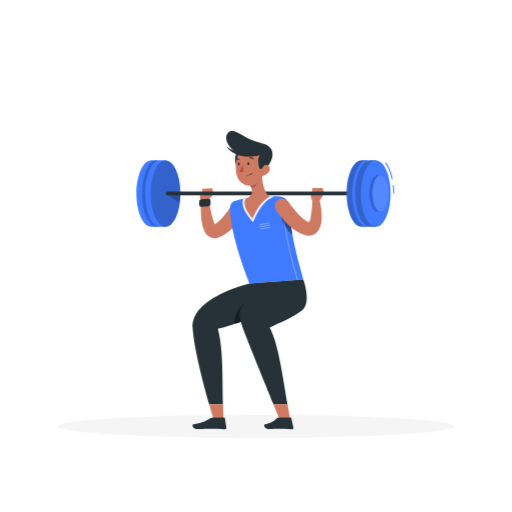
t = 0.00 s
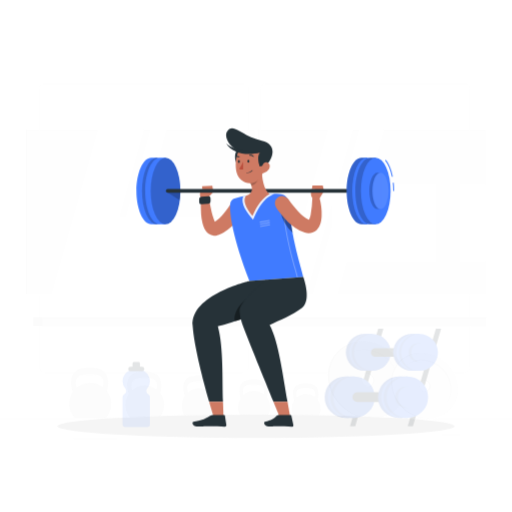
t = 0.19 s
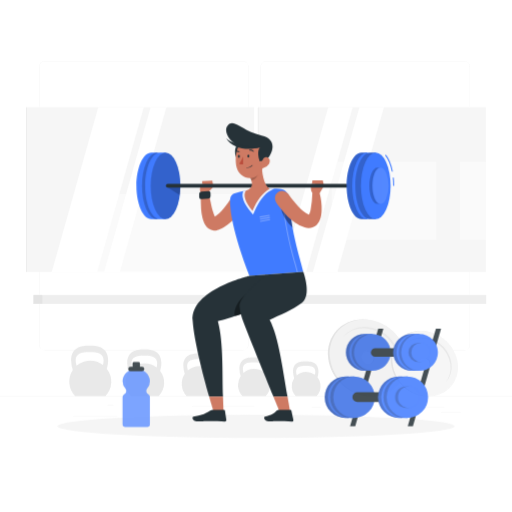
t = 0.56 s
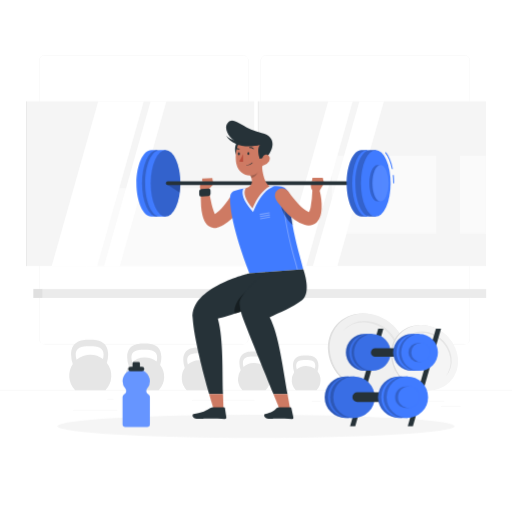
t = 0.75 s
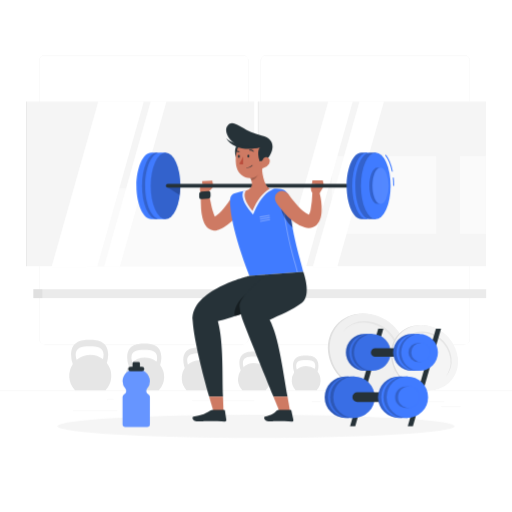
t = 0.94 s
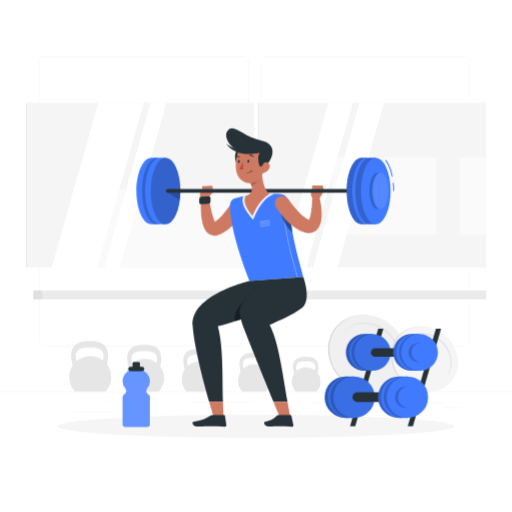
t = 1.31 s

The animated SVG that drew these frames (rendered in a browser with its animation timeline set to each time). Animation: 3 CSS @keyframes rules; one cycle of 1.50 s, repeats indefinitely.

<svg class="animated" id="freepik_stories-workout" xmlns="http://www.w3.org/2000/svg" viewBox="0 0 500 500" version="1.1" xmlns:xlink="http://www.w3.org/1999/xlink" xmlns:svgjs="http://svgjs.com/svgjs"><style>svg#freepik_stories-workout:not(.animated) .animable {opacity: 0;}svg#freepik_stories-workout.animated #freepik--background-complete--inject-65 {animation: 1s 1 forwards cubic-bezier(.36,-0.01,.5,1.38) slideUp;animation-delay: 0s;}svg#freepik_stories-workout.animated #freepik--Character--inject-65 {animation: 1.5s Infinite  linear floating;animation-delay: 0s;}svg#freepik_stories-workout.animated #freepik--Dumbbell--inject-65 {animation: 1s 1 forwards cubic-bezier(.36,-0.01,.5,1.38) fadeIn;animation-delay: 0s;}svg#freepik_stories-workout.animated #freepik--Bottle--inject-65 {animation: 1s 1 forwards cubic-bezier(.36,-0.01,.5,1.38) fadeIn;animation-delay: 0s;}            @keyframes slideUp {                0% {                    opacity: 0;                    transform: translateY(30px);                }                100% {                    opacity: 1;                    transform: inherit;                }            }                    @keyframes floating {                0% {                    opacity: 1;                    transform: translateY(0px);                }                50% {                    transform: translateY(-10px);                }                100% {                    opacity: 1;                    transform: translateY(0px);                }            }                    @keyframes fadeIn {                0% {                    opacity: 0;                }                100% {                    opacity: 1;                }            }        </style><g id="freepik--background-complete--inject-65" class="animable animator-active" style="transform-origin: 250px 228.53px;"><rect y="382.4" width="500" height="0.25" style="fill: rgb(235, 235, 235); transform-origin: 250px 382.525px;" id="elygl7xpg9b7" class="animable"></rect><rect x="400.67" y="393.04" width="33.12" height="0.25" style="fill: rgb(235, 235, 235); transform-origin: 417.23px 393.165px;" id="eld528tkpfyba" class="animable"></rect><rect x="304.38" y="392.92" width="8.69" height="0.25" style="fill: rgb(235, 235, 235); transform-origin: 308.725px 393.045px;" id="elwsjgvptlpc" class="animable"></rect><rect x="430.71" y="398.49" width="19.19" height="0.25" style="fill: rgb(235, 235, 235); transform-origin: 440.305px 398.615px;" id="eldmdkkb0s2ob" class="animable"></rect><rect x="71.41" y="401.81" width="43.19" height="0.25" style="fill: rgb(235, 235, 235); transform-origin: 93.005px 401.935px;" id="elvkl0nqdpko" class="animable"></rect><rect x="104.56" y="390.89" width="6.33" height="0.25" style="fill: rgb(235, 235, 235); transform-origin: 107.725px 391.015px;" id="eli5lndzqmyhe" class="animable"></rect><rect x="187.55" y="391.96" width="60.9" height="0.25" style="fill: rgb(235, 235, 235); transform-origin: 218px 392.085px;" id="elv2f0rqad4r9" class="animable"></rect><path d="M237,337.8H43.91a5.71,5.71,0,0,1-5.7-5.71V60.66A5.71,5.71,0,0,1,43.91,55H237a5.71,5.71,0,0,1,5.71,5.71V332.09A5.71,5.71,0,0,1,237,337.8ZM43.91,55.2a5.46,5.46,0,0,0-5.45,5.46V332.09a5.46,5.46,0,0,0,5.45,5.46H237a5.47,5.47,0,0,0,5.46-5.46V60.66A5.47,5.47,0,0,0,237,55.2Z" style="fill: rgb(235, 235, 235); transform-origin: 140.46px 196.4px;" id="el83pdgzbc6c6" class="animable"></path><path d="M453.31,337.8H260.21a5.72,5.72,0,0,1-5.71-5.71V60.66A5.72,5.72,0,0,1,260.21,55h193.1A5.71,5.71,0,0,1,459,60.66V332.09A5.71,5.71,0,0,1,453.31,337.8ZM260.21,55.2a5.47,5.47,0,0,0-5.46,5.46V332.09a5.47,5.47,0,0,0,5.46,5.46h193.1a5.47,5.47,0,0,0,5.46-5.46V60.66a5.47,5.47,0,0,0-5.46-5.46Z" style="fill: rgb(235, 235, 235); transform-origin: 356.75px 196.4px;" id="elpg1j9ows12b" class="animable"></path><path d="M74.75,352.7a19.15,19.15,0,0,1-.82-5.11c0-6.78,5.44-8.17,13.61-8.17s13.61,1.39,13.61,8.17a18,18,0,0,1-.6,4.32,20.41,20.41,0,0,0-25.8.79Zm29.59,2.95a28.21,28.21,0,0,0,1.31-8.06C105.65,333,93,333,87.54,333s-18.11,0-18.11,14.61a29.27,29.27,0,0,0,1.67,9.19,20.53,20.53,0,0,0,2.21,25.62H103a20.48,20.48,0,0,0,1.37-26.75Z" style="fill: rgb(230, 230, 230); transform-origin: 88.156px 357.71px;" id="el4k65wpxrcf9" class="animable"></path><path d="M129.11,355a17.63,17.63,0,0,1-.75-4.71c0-6.24,5-7.52,12.55-7.52s12.54,1.28,12.54,7.52a16,16,0,0,1-.56,4,18.85,18.85,0,0,0-23.78.73Zm27.28,2.73a26.09,26.09,0,0,0,1.21-7.44c0-13.46-11.7-13.46-16.69-13.46s-16.7,0-16.7,13.46a27.15,27.15,0,0,0,1.54,8.48,18.94,18.94,0,0,0,2,23.61h27.34a18.88,18.88,0,0,0,1.26-24.65Z" style="fill: rgb(230, 230, 230); transform-origin: 141.432px 359.605px;" id="el5ftbytk6pn" class="animable"></path><path d="M183.48,357.34a15.73,15.73,0,0,1-.69-4.3c0-5.72,4.59-6.89,11.48-6.89s11.48,1.17,11.48,6.89a15.13,15.13,0,0,1-.51,3.64,17.23,17.23,0,0,0-21.76.66Zm25,2.5a23.78,23.78,0,0,0,1.11-6.8c0-12.32-10.71-12.32-15.28-12.32S179,340.72,179,353a25,25,0,0,0,1.41,7.75,17.34,17.34,0,0,0,1.86,21.61h25a17.29,17.29,0,0,0,1.15-22.56Z" style="fill: rgb(230, 230, 230); transform-origin: 194.771px 361.54px;" id="elz270dvoq3vp" class="animable"></path><path d="M237.84,359.67a14.8,14.8,0,0,1-.62-3.91c0-5.19,4.16-6.25,10.41-6.25s10.42,1.06,10.42,6.25a13.88,13.88,0,0,1-.46,3.31,15.64,15.64,0,0,0-19.75.6Zm22.65,2.26a21.53,21.53,0,0,0,1-6.17c0-11.18-9.71-11.18-13.86-11.18s-13.86,0-13.86,11.18a22.61,22.61,0,0,0,1.28,7,15.71,15.71,0,0,0,1.69,19.6h22.7a15.69,15.69,0,0,0,1.05-20.47Z" style="fill: rgb(230, 230, 230); transform-origin: 248.09px 363.47px;" id="elj32ldqoq73j" class="animable"></path><path d="M289.78,362a12.89,12.89,0,0,1-.56-3.5c0-4.66,3.74-5.61,9.35-5.61s9.35.95,9.35,5.61a11.94,11.94,0,0,1-.42,3,14.06,14.06,0,0,0-17.72.54Zm20.33,2a19.4,19.4,0,0,0,.9-5.54c0-10-8.72-10-12.44-10s-12.44,0-12.44,10a20.09,20.09,0,0,0,1.15,6.31,14.12,14.12,0,0,0,1.51,17.6h20.38a14.09,14.09,0,0,0,.94-18.37Z" style="fill: rgb(230, 230, 230); transform-origin: 298.98px 365.415px;" id="elwci9b97ow5" class="animable"></path><rect x="26.25" y="100.33" width="221.98" height="160.89" style="fill: rgb(245, 245, 245); transform-origin: 137.24px 180.775px;" id="elb24ulnoxrn" class="animable"></rect><rect x="84" y="185" width="164.22" height="76.22" style="fill: rgb(250, 250, 250); transform-origin: 166.11px 223.11px;" id="elywhpwvmiok" class="animable"></rect><g id="elnyauh0omey8"><rect x="25.44" y="100.33" width="0.8" height="160.89" style="fill: rgb(230, 230, 230); transform-origin: 25.84px 180.775px; transform: rotate(180deg);" class="animable"></rect></g><polygon points="140.46 100.33 95.89 100.33 50.46 261.22 95.03 261.22 140.46 100.33" style="fill: rgb(255, 255, 255); transform-origin: 95.46px 180.775px;" id="elw5fvluzyr1j" class="animable"></polygon><polygon points="162.56 100.33 147.04 100.33 101.61 261.22 117.13 261.22 162.56 100.33" style="fill: rgb(255, 255, 255); transform-origin: 132.085px 180.775px;" id="elrizjv4zm9t" class="animable"></polygon><rect x="252.58" y="100.33" width="221.98" height="160.89" style="fill: rgb(245, 245, 245); transform-origin: 363.57px 180.775px;" id="elab2evvcvagw" class="animable"></rect><rect x="324.07" y="153.44" width="102.04" height="76.22" style="fill: rgb(250, 250, 250); transform-origin: 375.09px 191.55px;" id="elu5z3o7jzpga" class="animable"></rect><g id="elmo53mk6ap5"><rect x="449.22" y="153.44" width="25.33" height="76.22" style="fill: rgb(250, 250, 250); transform-origin: 461.885px 191.55px; transform: rotate(180deg);" class="animable"></rect></g><g id="eltj94bevt0ar"><rect x="251.78" y="100.33" width="0.8" height="160.89" style="fill: rgb(230, 230, 230); transform-origin: 252.18px 180.775px; transform: rotate(180deg);" class="animable"></rect></g><polygon points="344.5 100.33 320.49 100.33 275.05 261.22 299.06 261.22 344.5 100.33" style="fill: rgb(255, 255, 255); transform-origin: 309.775px 180.775px;" id="elhtcw3o2a8if" class="animable"></polygon><polygon points="374.97 100.33 350.96 100.33 305.53 261.22 329.54 261.22 374.97 100.33" style="fill: rgb(255, 255, 255); transform-origin: 340.25px 180.775px;" id="elviawpawosvr" class="animable"></polygon><rect x="32.69" y="283.67" width="442.09" height="8.67" style="fill: rgb(235, 235, 235); transform-origin: 253.735px 288.005px;" id="elhrhcq3bk94s" class="animable"></rect><rect x="32.69" y="283.67" width="8.67" height="8.67" style="fill: rgb(224, 224, 224); transform-origin: 37.025px 288.005px;" id="el90v6ftxx0ll" class="animable"></rect><path d="M353.84,307.44h1c20.31.52,38.39,17.1,40.62,37.48S383.22,381.88,363,382.39h-1c-20.69,0-39.32-16.78-41.58-37.47S333.15,307.44,353.84,307.44Zm5.2,43.71a5.47,5.47,0,0,0,5.54-6.22,7.13,7.13,0,0,0-6.9-6.23,5.48,5.48,0,0,0-5.55,6.23A7.13,7.13,0,0,0,359,351.15Z" style="fill: rgb(224, 224, 224); transform-origin: 357.941px 344.915px;" id="elutt10iumy5j" class="animable"></path><path d="M354.65,307.45h1c20.7,0,39.31,16.79,41.58,37.49s-12.67,37.47-33.36,37.47h-1c-20.31-.51-38.39-17.09-40.63-37.46S334.45,308,354.65,307.45Zm5.76,43.7a5.47,5.47,0,0,0,5.54-6.22A7.13,7.13,0,0,0,359,338.7a5.48,5.48,0,0,0-5.54,6.23A7.13,7.13,0,0,0,360.41,351.15Z" style="fill: rgb(240, 240, 240); transform-origin: 359.735px 344.93px;" id="el18uhlzbbg74" class="animable"></path><path d="M335.42,324.34a26.93,26.93,0,0,1,19.74-8.17c16.66,0,31.65,13.5,33.48,30.16a27.32,27.32,0,0,1-5.81,20.53,27.17,27.17,0,0,0,7.06-21.93c-1.83-16.67-16.81-30.17-33.47-30.17A26.79,26.79,0,0,0,335.42,324.34Z" style="fill: rgb(230, 230, 230); transform-origin: 362.763px 340.808px;" id="elv9wfda2oi1" class="animable"></path><path d="M410.28,318.71h.82c17.26.44,32.62,14.53,34.52,31.84s-10.38,31.4-27.54,31.83h-.82c-17.58,0-33.4-14.26-35.33-31.84S392.7,318.71,410.28,318.71Zm4.42,37.14a4.66,4.66,0,0,0,4.71-5.29,6.07,6.07,0,0,0-5.87-5.29,4.65,4.65,0,0,0-4.71,5.29A6,6,0,0,0,414.7,355.85Z" style="fill: rgb(224, 224, 224); transform-origin: 413.775px 350.545px;" id="el1kl1a82svdy" class="animable"></path><path d="M411,318.72h.82c17.59,0,33.4,14.26,35.33,31.85s-10.76,31.84-28.35,31.84H418c-17.26-.43-32.62-14.52-34.52-31.83S393.81,319.16,411,318.72Zm4.89,37.13a4.65,4.65,0,0,0,4.71-5.29,6.06,6.06,0,0,0-5.87-5.29,4.65,4.65,0,0,0-4.71,5.29A6.06,6.06,0,0,0,415.86,355.85Z" style="fill: rgb(245, 245, 245); transform-origin: 415.315px 350.565px;" id="el7i3v75jfrqa" class="animable"></path><path d="M394.63,333.06a22.89,22.89,0,0,1,16.77-6.93c14.16,0,26.89,11.47,28.45,25.62a23.26,23.26,0,0,1-4.94,17.45,23.08,23.08,0,0,0,6-18.64c-1.56-14.16-14.28-25.63-28.44-25.63A22.79,22.79,0,0,0,394.63,333.06Z" style="fill: rgb(230, 230, 230); transform-origin: 417.862px 347.063px;" id="elcinj7pjfgo6" class="animable"></path></g><g id="freepik--Shadow--inject-65" class="animable" style="transform-origin: 250px 416.24px;"><ellipse id="freepik--path--inject-65" cx="250" cy="416.24" rx="193.89" ry="11.32" style="fill: rgb(245, 245, 245); transform-origin: 250px 416.24px;" class="animable"></ellipse></g><g id="freepik--Character--inject-65" class="animable" style="transform-origin: 259.075px 273.536px;"><path d="M235,199.68a7.2,7.2,0,0,0-9.94,2.17l-.22.35-.42.66-.5.74c-.33.51-.67,1-1,1.52-.7,1-1.41,2-2.15,3a64.92,64.92,0,0,1-4.61,5.55,34.84,34.84,0,0,1-5,4.49c-.43.32-.86.61-1.29.89-.34-.64-.68-1.41-1-2.22a58.08,58.08,0,0,1-2.16-7.09c-1.22-5-2.16-10.34-3.05-15.55l0-.12a3.59,3.59,0,0,0-7.12.25,95.22,95.22,0,0,0-.2,17.06,55.74,55.74,0,0,0,1.36,8.9,27,27,0,0,0,1.65,4.85,17.71,17.71,0,0,0,1.53,2.71,11.82,11.82,0,0,0,2.86,2.93,9.82,9.82,0,0,0,5.2,1.85,10.11,10.11,0,0,0,2.74-.21,8.88,8.88,0,0,0,1.19-.33l.54-.19.31-.11a30.83,30.83,0,0,0,4.7-2.23,43.16,43.16,0,0,0,7.71-5.82,59.31,59.31,0,0,0,6.16-6.78c.92-1.19,1.81-2.4,2.65-3.64.42-.63.83-1.26,1.23-1.91l.59-1,.63-1.1A7.21,7.21,0,0,0,235,199.68Z" style="fill: rgb(206, 122, 99); transform-origin: 217.187px 211.844px;" id="elf1xydnstp8" class="animable"></path><path d="M202.79,195.75l5.58-5.83-11-2.84s-4.67,5.28-.34,9.91Z" style="fill: rgb(206, 122, 99); transform-origin: 201.78px 192.035px;" id="elpmgqp2vo87i" class="animable"></path><path d="M203.65,201.47l-7.16.46a1.84,1.84,0,0,1-2-1.86v-3.25a2.14,2.14,0,0,1,1.95-2.11l7.17-.46a1.83,1.83,0,0,1,1.95,1.86v3.25A2.13,2.13,0,0,1,203.65,201.47Z" style="fill: rgb(38, 50, 56); transform-origin: 200.025px 198.092px;" id="eltjrqcs7w59c" class="animable"></path><polygon points="207.29 183.96 197.37 184.44 197.37 187.08 208.37 189.92 207.29 183.96" style="fill: rgb(206, 122, 99); transform-origin: 202.87px 186.94px;" id="elb220a6iaayl" class="animable"></polygon><path d="M224.71,202.28c-.34,9.36,2,30.94,18.83,74.55L296.18,273c-1.26-7.23-12.32-38.41-14-72.83-.22-4.33-4.33-8-9.08-8.25-3-.13-6.44-.2-9.78-.08a210.9,210.9,0,0,0-23.08,1.82,95.94,95.94,0,0,0-10.38,2.39A6.72,6.72,0,0,0,224.71,202.28Z" style="fill: rgb(64, 123, 255); transform-origin: 260.43px 234.304px;" id="eldv8gjlni4cf" class="animable"></path><g id="elfjfadna19v7"><path d="M254,219.9a.49.49,0,0,1-.49-.42.5.5,0,0,1,.4-.58l9-1.6a.5.5,0,0,1,.18,1l-9,1.6Z" style="fill: rgb(255, 255, 255); opacity: 0.3; transform-origin: 258.504px 218.596px;" class="animable"></path></g><g id="elp9l6ir3uras"><path d="M254.16,222a.5.5,0,0,1-.08-1l9-1.6a.49.49,0,0,1,.57.41.5.5,0,0,1-.4.58l-9,1.6Z" style="fill: rgb(255, 255, 255); opacity: 0.3; transform-origin: 258.638px 220.697px;" class="animable"></path></g><g id="el4hpfitxnh2a"><path d="M254.3,224.18a.49.49,0,0,1-.49-.42.5.5,0,0,1,.4-.58l9-1.59a.5.5,0,0,1,.58.4.51.51,0,0,1-.41.58l-9,1.6Z" style="fill: rgb(255, 255, 255); opacity: 0.3; transform-origin: 258.799px 222.881px;" class="animable"></path></g><g id="elus20yx9x49s"><path d="M290.36,273.83a.49.49,0,0,1-.49-.41c-.29-1.68-1.12-4.66-2.27-8.78-3.65-13.2-10.47-37.75-11.78-64.12a.5.5,0,0,1,1-.05c1.31,26.26,8.1,50.74,11.75,63.9,1.15,4.15,2,7.15,2.28,8.88a.5.5,0,0,1-.4.58Z" style="fill: rgb(255, 255, 255); opacity: 0.3; transform-origin: 283.339px 236.913px;" class="animable"></path></g><g id="els1ppxhh0rc"><path d="M282.75,208.49c-4.93-2.24-9.65-3.63-9,0a39.59,39.59,0,0,0,12,21.34C284.48,223.09,283.43,215.91,282.75,208.49Z" style="opacity: 0.4; transform-origin: 279.72px 218.044px;" class="animable"></path></g><path d="M312.15,196l4.27-6.9-11.8-2.24s-3.47,6.21,2,11Z" style="fill: rgb(206, 122, 99); transform-origin: 309.977px 192.36px;" id="elm29nazjt0n" class="animable"></path><polygon points="315.17 183.55 305.11 183.72 304.62 186.81 316.42 189.05 315.17 183.55" style="fill: rgb(206, 122, 99); transform-origin: 310.52px 186.3px;" id="elf6arz90pgnn" class="animable"></polygon><path d="M147.73,221.43c-8,0-14.49-14.55-14.49-32.5s6.49-32.49,14.49-32.49h5.43v65Z" style="fill: rgb(64, 123, 255); transform-origin: 143.2px 188.94px;" id="elx7v51u7y1gp" class="animable"></path><ellipse cx="153.16" cy="188.93" rx="14.49" ry="32.49" style="fill: rgb(64, 123, 255); transform-origin: 153.16px 188.93px;" id="elw9cc8tbeu6q" class="animable"></ellipse><g id="elyfz2pc6tccp"><ellipse cx="153.16" cy="188.93" rx="14.49" ry="32.49" style="opacity: 0.2; transform-origin: 153.16px 188.93px;" class="animable"></ellipse></g><path d="M156.22,221.43c-8,0-14.49-14.55-14.49-32.5s6.49-32.49,14.49-32.49h5.43v65Z" style="fill: rgb(64, 123, 255); transform-origin: 151.69px 188.94px;" id="el4jfyqyi1vjl" class="animable"></path><ellipse cx="161.65" cy="188.93" rx="14.49" ry="32.49" style="fill: rgb(64, 123, 255); transform-origin: 161.65px 188.93px;" id="elpsdqipgtc9b" class="animable"></ellipse><g id="el6voidfntj8t"><ellipse cx="161.65" cy="188.93" rx="14.49" ry="32.49" style="opacity: 0.2; transform-origin: 161.65px 188.93px;" class="animable"></ellipse></g><g id="elc0g02x7fv8e"><path d="M162.89,189.92,175.56,198a67.74,67.74,0,0,0,.57-8.35Z" style="opacity: 0.2; transform-origin: 169.51px 193.825px;" class="animable"></path></g><path d="M350.93,190.71H163.71a1.78,1.78,0,0,1-1.78-1.78h0a1.78,1.78,0,0,1,1.78-1.78H350.93a1.79,1.79,0,0,1,1.78,1.78h0A1.79,1.79,0,0,1,350.93,190.71Z" style="fill: rgb(38, 50, 56); transform-origin: 257.32px 188.93px;" id="elsppj4ukbxqc" class="animable"></path><g id="elz4lgdd64r2"><path d="M263.28,191.84a210.9,210.9,0,0,0-23.08,1.82c-.88.14-1.76.31-2.61.48h0c-2.25,4.92.38,12.23,7.46,20.48l2.08,2.42,1.27-2.93c4.53-10.39,10-17.48,15.81-20.5l3.56-1.82C266.28,191.77,264.77,191.79,263.28,191.84Z" style="fill: rgb(255, 255, 255); opacity: 0.9; transform-origin: 252.288px 204.411px;" class="animable"></path></g><path d="M255.61,167.9c.08,7,1.45,19.75,7.67,23.94C256.79,195.2,251,203,246.56,213.31c-6.63-7.72-9.81-15.38-6.36-19.65,7.87-2.49,6.39-8.17,3.75-13.41Z" style="fill: rgb(206, 122, 99); transform-origin: 251.036px 190.605px;" id="el4xbq0pr86mk" class="animable"></path><g id="eleh1uzdzpir7"><path d="M250.86,172.94l-6.91,7.3a22.85,22.85,0,0,1,1.56,3.74c3.07-.67,6.7-4.23,6.35-7.33A10.43,10.43,0,0,0,250.86,172.94Z" style="opacity: 0.2; transform-origin: 247.917px 178.46px;" class="animable"></path></g><path d="M232.2,148.35c-2.69,1.48-4.94,12.18,1.37,16.31S238.2,145.07,232.2,148.35Z" style="fill: rgb(38, 50, 56); transform-origin: 233.537px 156.591px;" id="elnm6mwy5qxd8" class="animable"></path><path d="M258.28,156.84c-.55,9.78-.37,15.53-5.28,20.65-7.39,7.71-19.47,3.51-21.86-6.19-2.14-8.73-.88-23.26,8.66-27.37A13.14,13.14,0,0,1,258.28,156.84Z" style="fill: rgb(206, 122, 99); transform-origin: 244.279px 162.133px;" id="eldzhfhf8xutl" class="animable"></path><path d="M233.57,150.29c-8.85-3.55-16-14.28-11.28-20.07,6.24-7.72,13.19,5.11,33.29,9.7,16.26,3.7,10.25,17.86,4.85,23.54-3.46.92-6.69,1.66-6.69,1.66s-3.57-8.46-.06-13.72C249.89,152.6,239.63,152.72,233.57,150.29Z" style="fill: rgb(38, 50, 56); transform-origin: 243.462px 146.461px;" id="elb5nz1aaodaw" class="animable"></path><path d="M220.8,142.28s6.42,8.16,32.88,9.12C242,154.68,227,152.72,220.8,142.28Z" style="fill: rgb(38, 50, 56); transform-origin: 237.24px 147.566px;" id="el47lhtz6for9" class="animable"></path><path d="M240.78,171.51a.22.22,0,0,1-.19-.24.24.24,0,0,1,.25-.22,6.43,6.43,0,0,0,5.3-2.19.23.23,0,1,1,.37.28,6.84,6.84,0,0,1-5.71,2.38Z" style="fill: rgb(38, 50, 56); transform-origin: 243.573px 170.153px;" id="elmdqrxt55mpq" class="animable"></path><path d="M262.75,167.51a9.52,9.52,0,0,1-5.78,4.24c-3.18.77-2.75-1.6-1.73-4.53.92-2.65,1.83-6.72,5-6.19S264.32,164.91,262.75,167.51Z" style="fill: rgb(206, 122, 99); transform-origin: 258.997px 166.44px;" id="el8wt3okxegrc" class="animable"></path><path d="M243.47,159.9c0,.8-.41,1.45-.93,1.46s-.95-.62-.95-1.42.41-1.44.93-1.46S243.47,159.11,243.47,159.9Z" style="fill: rgb(38, 50, 56); transform-origin: 242.53px 159.92px;" id="eluyir82gpw3" class="animable"></path><path d="M234.23,160.1c0,.8-.41,1.45-.93,1.47s-1-.63-1-1.42.41-1.45.93-1.47S234.23,159.31,234.23,160.1Z" style="fill: rgb(38, 50, 56); transform-origin: 233.265px 160.125px;" id="elt5yllbsclit" class="animable"></path><path d="M237.34,160.44s-1.79,4.62-3.77,6.88c1.42,1.29,3.81.63,3.81.63Z" style="fill: rgb(186, 77, 60); transform-origin: 235.475px 164.279px;" id="elkrxwdza18v" class="animable"></path><path d="M247.46,155.76a.45.45,0,0,1-.34-.12,3.63,3.63,0,0,0-3.18-1.07.45.45,0,0,1-.55-.35.48.48,0,0,1,.36-.56,4.56,4.56,0,0,1,4,1.3.47.47,0,0,1,0,.66A.45.45,0,0,1,247.46,155.76Z" style="fill: rgb(38, 50, 56); transform-origin: 245.633px 154.68px;" id="eljgym6lcc2gf" class="animable"></path><path d="M234,155.5a.4.4,0,0,1,0,.15.45.45,0,0,1-.46.47,4.76,4.76,0,0,1-3.9-1.81.45.45,0,0,1,.12-.64.47.47,0,0,1,.65.12,3.82,3.82,0,0,0,3.11,1.4A.49.49,0,0,1,234,155.5Z" style="fill: rgb(38, 50, 56); transform-origin: 231.781px 154.856px;" id="elerxomt76yg7" class="animable"></path><path d="M313.7,204.36a64.66,64.66,0,0,0-1.65-8.61,3.6,3.6,0,0,0-7.07.74v.15a101.44,101.44,0,0,1-1.62,15.47,25.94,25.94,0,0,1-.91,3.29,11.4,11.4,0,0,1-.83,1.8l-.16-.08a21.64,21.64,0,0,1-5.05-3.21,59,59,0,0,1-5.21-5c-1.69-1.84-3.36-3.77-5-5.78-.8-1-1.58-2-2.37-3l-1.15-1.54-1.07-1.46-.17-.24a7.2,7.2,0,0,0-11.84,8.19c.49.75.87,1.31,1.3,1.94s.86,1.21,1.3,1.81c.87,1.19,1.79,2.34,2.72,3.49a83.17,83.17,0,0,0,6,6.62c1.09,1.06,2.21,2.1,3.39,3.11s2.45,2,3.77,2.91a31,31,0,0,0,9.44,4.66,12.53,12.53,0,0,0,8.25-.26,11.27,11.27,0,0,0,3.78-2.59,13.26,13.26,0,0,0,2.17-3,18.66,18.66,0,0,0,1.82-5.47,34.2,34.2,0,0,0,.54-4.87A55.33,55.33,0,0,0,313.7,204.36Z" style="fill: rgb(206, 122, 99); transform-origin: 291.267px 211.642px;" id="elz4qtqgah0we" class="animable"></path><path d="M260,275.63l-16.45,1.2s-57.66,13.38-55.44,43.76c1.49,20.4,10.16,53.4,16.11,74.23h13.5c-.81-20.83.65-52.82-5-73.67,8.74-1.61,38.76-12.34,49.36-15.88A27.3,27.3,0,0,0,260,275.63Z" style="fill: rgb(38, 50, 56); transform-origin: 226.77px 335.225px;" id="elmdnbumx3eto" class="animable"></path><g id="elplnidb62dp8"><path d="M240.87,294.31c-11.35,8.62-12.92,19.45-11.35,22,5-1.62,10.38-3.45,15.45-5.19C245,305.05,245.53,290.78,240.87,294.31Z" style="opacity: 0.4; transform-origin: 237.005px 305.033px;" class="animable"></path></g><path d="M281.74,274.05,260,275.63l21.74-1.57Z" style="fill: rgb(38, 50, 56); transform-origin: 270.87px 274.84px;" id="elujkn9jz2vg" class="animable"></path><path d="M296.18,273,260,275.63s-27,20.86-26.11,31a40.82,40.82,0,0,0,2.49,11.73c7.27,19.34,21.78,54.54,30.64,76.44h13.73c-4.07-22.49-8.48-58.65-17.46-75,9.5-4.24,22.49-9.6,31.44-16.43C304.77,295.76,296.18,273,296.18,273Z" style="fill: rgb(38, 50, 56); transform-origin: 266.735px 333.9px;" id="eldb18nnj71j4" class="animable"></path><path d="M209.93,414l8.44.15s-.21-7.84-.65-19.35h-13.5C207.48,406.25,209.93,414,209.93,414Z" style="fill: rgb(206, 122, 99); transform-origin: 211.295px 404.475px;" id="el0qgvlbk1c459" class="animable"></path><path d="M207.82,407.7l11,.08a.83.83,0,0,1,.82.7l1.37,9a1.58,1.58,0,0,1-1.58,1.79c-4-.1-9.73-.38-14.73-.42-5.86,0-5.71.24-12.58.19-4.15,0-5-4.25-3.25-4.61,8-1.67,9.28-1.81,16.42-6A4.79,4.79,0,0,1,207.82,407.7Z" style="fill: rgb(38, 50, 56); transform-origin: 204.518px 413.485px;" id="elafh2gdjn9xk" class="animable"></path><path d="M274.79,414l9.3.15s-1.28-7.91-3.34-19.35H267C271.63,406.23,274.79,414,274.79,414Z" style="fill: rgb(206, 122, 99); transform-origin: 275.545px 404.475px;" id="eled9mc4084y6" class="animable"></path><path d="M272.66,407.7l11,.08a.9.9,0,0,1,.86.7l1.93,9a1.47,1.47,0,0,1-1.47,1.79c-4-.1-9.75-.38-14.76-.42-5.86,0-1.08.24-7.95.19-4.15,0-5.26-4.18-3.53-4.61,6.47-1.64,8.81-3.32,11.43-6A3.3,3.3,0,0,1,272.66,407.7Z" style="fill: rgb(38, 50, 56); transform-origin: 272.22px 413.474px;" id="elmvyawn9aiva" class="animable"></path><path d="M353,221.43c-8,0-14.49-14.55-14.49-32.5S345,156.44,353,156.44h5.43v65Z" style="fill: rgb(64, 123, 255); transform-origin: 348.47px 188.94px;" id="elpt0nv25l47" class="animable"></path><g id="el5k7ahbw8sde"><path d="M353,221.43c-8,0-14.49-14.55-14.49-32.5S345,156.44,353,156.44h5.43v65Z" style="opacity: 0.2; transform-origin: 348.47px 188.94px;" class="animable"></path></g><ellipse cx="358.43" cy="188.93" rx="14.49" ry="32.49" style="fill: rgb(64, 123, 255); transform-origin: 358.43px 188.93px;" id="ela2koyct3uvu" class="animable"></ellipse><path d="M361.49,221.43c-8,0-14.49-14.55-14.49-32.5s6.49-32.49,14.49-32.49h5.43v65Z" style="fill: rgb(64, 123, 255); transform-origin: 356.96px 188.94px;" id="elyeerxoqrvs" class="animable"></path><g id="elmqxkgz1v6g"><path d="M361.49,221.43c-8,0-14.49-14.55-14.49-32.5s6.49-32.49,14.49-32.49h5.43v65Z" style="opacity: 0.2; transform-origin: 356.96px 188.94px;" class="animable"></path></g><path d="M382.63,175.19c-1.32-6.71-3.59-12.25-6.56-16l.78-.62c3.08,3.9,5.41,9.59,6.77,16.46Z" style="fill: rgb(64, 123, 255); transform-origin: 379.845px 166.88px;" id="el3lfw2gdesda" class="animable"></path><path d="M384.91,188.93h-1a76.15,76.15,0,0,0-.41-7.94l1-.11A75.54,75.54,0,0,1,384.91,188.93Z" style="fill: rgb(64, 123, 255); transform-origin: 384.205px 184.905px;" id="elu4fw8tunxr" class="animable"></path><ellipse cx="366.92" cy="188.93" rx="14.49" ry="32.49" style="fill: rgb(64, 123, 255); transform-origin: 366.92px 188.93px;" id="el12a3b84x5le" class="animable"></ellipse><path d="M368.61,206.68c-4.37,0-7.92-8-7.92-17.75s3.55-17.74,7.92-17.74h3v35.49Z" style="fill: rgb(64, 123, 255); transform-origin: 366.15px 188.935px;" id="el7gcwn95wuvr" class="animable"></path><g id="elwggdbur9ly"><path d="M371.57,206.68h-3c-4.36,0-7.91-8-7.91-17.74s3.55-17.75,7.91-17.75h3c-4.37,0-7.91,7.94-7.91,17.75S367.2,206.68,371.57,206.68Z" style="opacity: 0.2; transform-origin: 366.115px 188.935px;" class="animable"></path></g><g id="elemi0chuq5t"><ellipse cx="371.57" cy="188.93" rx="7.91" ry="17.74" style="fill: rgb(255, 255, 255); opacity: 0.1; transform-origin: 371.57px 188.93px;" class="animable"></ellipse></g></g><g id="freepik--Dumbbell--inject-65" class="animable" style="transform-origin: 373.895px 368.62px;"><polygon points="425.66 321 398.17 416.24 403.22 416.24 430.71 321 425.66 321" style="fill: rgb(38, 50, 56); transform-origin: 414.44px 368.62px;" id="el2k14g3knwq" class="animable"></polygon><polygon points="341.84 416.24 346.89 416.24 374.38 321 369.32 321 341.84 416.24" style="fill: rgb(38, 50, 56); transform-origin: 358.11px 368.62px;" id="elajbpib3aib7" class="animable"></polygon><path d="M337.32,408.08a20.24,20.24,0,0,1,0-40.48h3.08v40.48Z" style="fill: rgb(64, 123, 255); transform-origin: 328.74px 387.84px;" id="elmsj8ztc55cr" class="animable"></path><g id="elis753qlb1jl"><path d="M337.32,408.08a20.24,20.24,0,0,1,0-40.48h3.08v40.48Z" style="opacity: 0.2; transform-origin: 328.74px 387.84px;" class="animable"></path></g><circle cx="340.4" cy="387.84" r="20.24" style="fill: rgb(64, 123, 255); transform-origin: 340.4px 387.84px;" id="elulif3xq4iu7" class="animable"></circle><g id="el2n77wplc099"><path d="M337.32,367.6h3.08a20.24,20.24,0,1,1,0,40.48h-3.08a20.24,20.24,0,0,1,0-40.48Z" style="opacity: 0.1; transform-origin: 338.86px 387.84px;" class="animable"></path></g><path d="M342.63,408.08a20.24,20.24,0,0,1,0-40.48h3.08v40.48Z" style="fill: rgb(64, 123, 255); transform-origin: 334.05px 387.84px;" id="el8boog0cnhf" class="animable"></path><g id="elfrqcxuv612k"><path d="M342.63,408.08a20.24,20.24,0,0,1,0-40.48h3.08v40.48Z" style="opacity: 0.2; transform-origin: 334.05px 387.84px;" class="animable"></path></g><circle cx="345.71" cy="387.84" r="20.24" style="fill: rgb(64, 123, 255); transform-origin: 345.71px 387.84px;" id="el6xa42r2pb48" class="animable"></circle><g id="el3tlv0jcale5"><path d="M342.63,367.6h3.08a20.24,20.24,0,1,1,0,40.48h-3.08a20.24,20.24,0,0,1,0-40.48Z" style="opacity: 0.1; transform-origin: 344.17px 387.84px;" class="animable"></path></g><path d="M348.9,392.57h34.6a.75.75,0,0,0,.75-.76v-7.94a.75.75,0,0,0-.75-.76H348.9a4.73,4.73,0,0,0-4.73,4.73h0A4.73,4.73,0,0,0,348.9,392.57Z" style="fill: rgb(38, 50, 56); transform-origin: 364.21px 387.84px;" id="elgbon3wppq3t" class="animable"></path><path d="M389.42,408.08a20.24,20.24,0,0,1,0-40.48h3.08v40.48Z" style="fill: rgb(64, 123, 255); transform-origin: 380.84px 387.84px;" id="elyyyayrgpxtq" class="animable"></path><g id="elhyd804b9ydd"><path d="M389.42,408.08a20.24,20.24,0,0,1,0-40.48h3.08v40.48Z" style="opacity: 0.2; transform-origin: 380.84px 387.84px;" class="animable"></path></g><circle cx="392.5" cy="387.84" r="20.24" style="fill: rgb(64, 123, 255); transform-origin: 392.5px 387.84px;" id="elfa7a8aqcr8" class="animable"></circle><path d="M394.72,408.08a20.24,20.24,0,0,1,0-40.48h3.08v40.48Z" style="fill: rgb(64, 123, 255); transform-origin: 386.14px 387.84px;" id="elrlhy6yhjdj" class="animable"></path><g id="elsjsg87khyh"><path d="M394.72,408.08a20.24,20.24,0,0,1,0-40.48h3.08v40.48Z" style="opacity: 0.2; transform-origin: 386.14px 387.84px;" class="animable"></path></g><circle cx="397.8" cy="387.84" r="20.24" style="fill: rgb(64, 123, 255); transform-origin: 397.8px 387.84px;" id="ely2snu9o5gt" class="animable"></circle><g id="el81jq1go1xqv"><path d="M396.39,398.38a10.54,10.54,0,1,1,0-21.08h2.83v21.08Z" style="opacity: 0.2; transform-origin: 392.535px 387.84px;" class="animable"></path></g><circle cx="399.22" cy="387.84" r="10.54" style="fill: rgb(64, 123, 255); transform-origin: 399.22px 387.84px;" id="el8dy6yfw2gfg" class="animable"></circle><path d="M356.14,362.09a17.94,17.94,0,1,1,0-35.87h2.73v35.87Z" style="fill: rgb(64, 123, 255); transform-origin: 348.323px 344.155px;" id="elk10i1bhzl3a" class="animable"></path><g id="elrgudpp79i9r"><path d="M356.14,362.09a17.94,17.94,0,1,1,0-35.87h2.73v35.87Z" style="opacity: 0.2; transform-origin: 348.323px 344.155px;" class="animable"></path></g><g id="el13yjv9zofqhi"><circle cx="358.87" cy="344.16" r="17.93" style="fill: rgb(64, 123, 255); transform-origin: 358.87px 344.16px; transform: rotate(-89.14deg);" class="animable"></circle></g><g id="elxct6aha3tm"><path d="M356.14,326.22h2.73a17.94,17.94,0,0,1,0,35.87h-2.73a17.94,17.94,0,1,1,0-35.87Z" style="opacity: 0.1; transform-origin: 357.081px 344.155px;" class="animable"></path></g><path d="M360.84,362.09a17.94,17.94,0,0,1,0-35.87h2.73v35.87Z" style="fill: rgb(64, 123, 255); transform-origin: 353.447px 344.155px;" id="elb761unkh219" class="animable"></path><g id="elc96nhfmz2oa"><path d="M360.84,362.09a17.94,17.94,0,0,1,0-35.87h2.73v35.87Z" style="opacity: 0.2; transform-origin: 353.447px 344.155px;" class="animable"></path></g><g id="elnk62xwo541"><circle cx="363.57" cy="344.16" r="17.93" style="fill: rgb(64, 123, 255); transform-origin: 363.57px 344.16px; transform: rotate(-89.14deg);" class="animable"></circle></g><g id="el1fuqlb8jyfg"><path d="M360.84,326.22h2.73a17.94,17.94,0,1,1,0,35.87h-2.73a17.94,17.94,0,0,1,0-35.87Z" style="opacity: 0.1; transform-origin: 362.629px 344.155px;" class="animable"></path></g><g id="eli2s5p9y03n"><path d="M362.87,340h30.69a4.16,4.16,0,0,1,4.16,4.16v0a4.16,4.16,0,0,1-4.16,4.16H362.87a.66.66,0,0,1-.66-.66v-7A.66.66,0,0,1,362.87,340Z" style="fill: rgb(38, 50, 56); transform-origin: 379.965px 344.16px; transform: rotate(-180deg);" class="animable"></path></g><path d="M402.3,362.09a17.94,17.94,0,1,1,0-35.87H405v35.87Z" style="fill: rgb(64, 123, 255); transform-origin: 394.468px 344.155px;" id="elo9kd58rwatj" class="animable"></path><g id="elu3gab3r4dfp"><path d="M402.3,362.09a17.94,17.94,0,1,1,0-35.87H405v35.87Z" style="opacity: 0.2; transform-origin: 394.468px 344.155px;" class="animable"></path></g><circle cx="405.03" cy="344.16" r="17.93" style="fill: rgb(64, 123, 255); transform-origin: 405.03px 344.16px;" id="elavmu3u7o4tv" class="animable"></circle><path d="M407,362.09a17.94,17.94,0,0,1,0-35.87h2.73v35.87Z" style="fill: rgb(64, 123, 255); transform-origin: 399.607px 344.155px;" id="elvc461wy0y7" class="animable"></path><g id="elyiogjg6sy6d"><path d="M407,362.09a17.94,17.94,0,0,1,0-35.87h2.73v35.87Z" style="opacity: 0.2; transform-origin: 399.607px 344.155px;" class="animable"></path></g><circle cx="409.72" cy="344.16" r="17.93" style="fill: rgb(64, 123, 255); transform-origin: 409.72px 344.16px;" id="el4ws1eragb2b" class="animable"></circle><g id="el817yckafvl"><path d="M408.47,353.49a9.34,9.34,0,1,1,0-18.67H411v18.67Z" style="opacity: 0.2; transform-origin: 404.912px 344.155px;" class="animable"></path></g><g id="elmczbrn0qsg"><circle cx="410.98" cy="344.16" r="9.34" style="fill: rgb(64, 123, 255); transform-origin: 410.98px 344.16px; transform: rotate(-1.14576deg);" class="animable"></circle></g></g><g id="freepik--Bottle--inject-65" class="animable" style="transform-origin: 133.04px 385.245px;"><path d="M146.37,372.2c0-6.55-6-11.87-13.33-11.87s-13.33,5.32-13.33,11.87a11,11,0,0,0,2.72,7.18,3.68,3.68,0,0,1-1.08,5.6h0a3.15,3.15,0,0,0-1.64,2.77v26.46a2.68,2.68,0,0,0,2.68,2.68h21.3a2.68,2.68,0,0,0,2.68-2.68V387.75a3.14,3.14,0,0,0-1.65-2.77h0a3.68,3.68,0,0,1-1.08-5.6A11,11,0,0,0,146.37,372.2Z" style="fill: rgb(64, 123, 255); transform-origin: 133.04px 388.61px;" id="elin9cfcj1lnr" class="animable"></path><g id="el2lchnlpp0ox"><path d="M146.37,372.2c0-6.55-6-11.87-13.33-11.87s-13.33,5.32-13.33,11.87a11,11,0,0,0,2.72,7.18,3.68,3.68,0,0,1-1.08,5.6h0a3.15,3.15,0,0,0-1.64,2.77v26.46a2.68,2.68,0,0,0,2.68,2.68h21.3a2.68,2.68,0,0,0,2.68-2.68V387.75a3.14,3.14,0,0,0-1.65-2.77h0a3.68,3.68,0,0,1-1.08-5.6A11,11,0,0,0,146.37,372.2Z" style="fill: rgb(255, 255, 255); opacity: 0.2; transform-origin: 133.04px 388.61px;" class="animable"></path></g><path d="M138.61,362.62H127.46a2.29,2.29,0,0,1-2.28-2.29h0a2.29,2.29,0,0,1,2.28-2.28h11.15a2.29,2.29,0,0,1,2.29,2.28h0A2.3,2.3,0,0,1,138.61,362.62Z" style="fill: rgb(38, 50, 56); transform-origin: 133.04px 360.335px;" id="eljjxrsff585b" class="animable"></path><rect x="129.42" y="353.6" width="7.24" height="6.73" rx="1.44" style="fill: rgb(38, 50, 56); transform-origin: 133.04px 356.965px;" id="ela3xyk6214ao" class="animable"></rect></g><defs>     <filter id="active" height="200%">         <feMorphology in="SourceAlpha" result="DILATED" operator="dilate" radius="2"></feMorphology>                <feFlood flood-color="#32DFEC" flood-opacity="1" result="PINK"></feFlood>        <feComposite in="PINK" in2="DILATED" operator="in" result="OUTLINE"></feComposite>        <feMerge>            <feMergeNode in="OUTLINE"></feMergeNode>            <feMergeNode in="SourceGraphic"></feMergeNode>        </feMerge>    </filter>    <filter id="hover" height="200%">        <feMorphology in="SourceAlpha" result="DILATED" operator="dilate" radius="2"></feMorphology>                <feFlood flood-color="#ff0000" flood-opacity="0.5" result="PINK"></feFlood>        <feComposite in="PINK" in2="DILATED" operator="in" result="OUTLINE"></feComposite>        <feMerge>            <feMergeNode in="OUTLINE"></feMergeNode>            <feMergeNode in="SourceGraphic"></feMergeNode>        </feMerge>            <feColorMatrix type="matrix" values="0   0   0   0   0                0   1   0   0   0                0   0   0   0   0                0   0   0   1   0 "></feColorMatrix>    </filter></defs></svg>